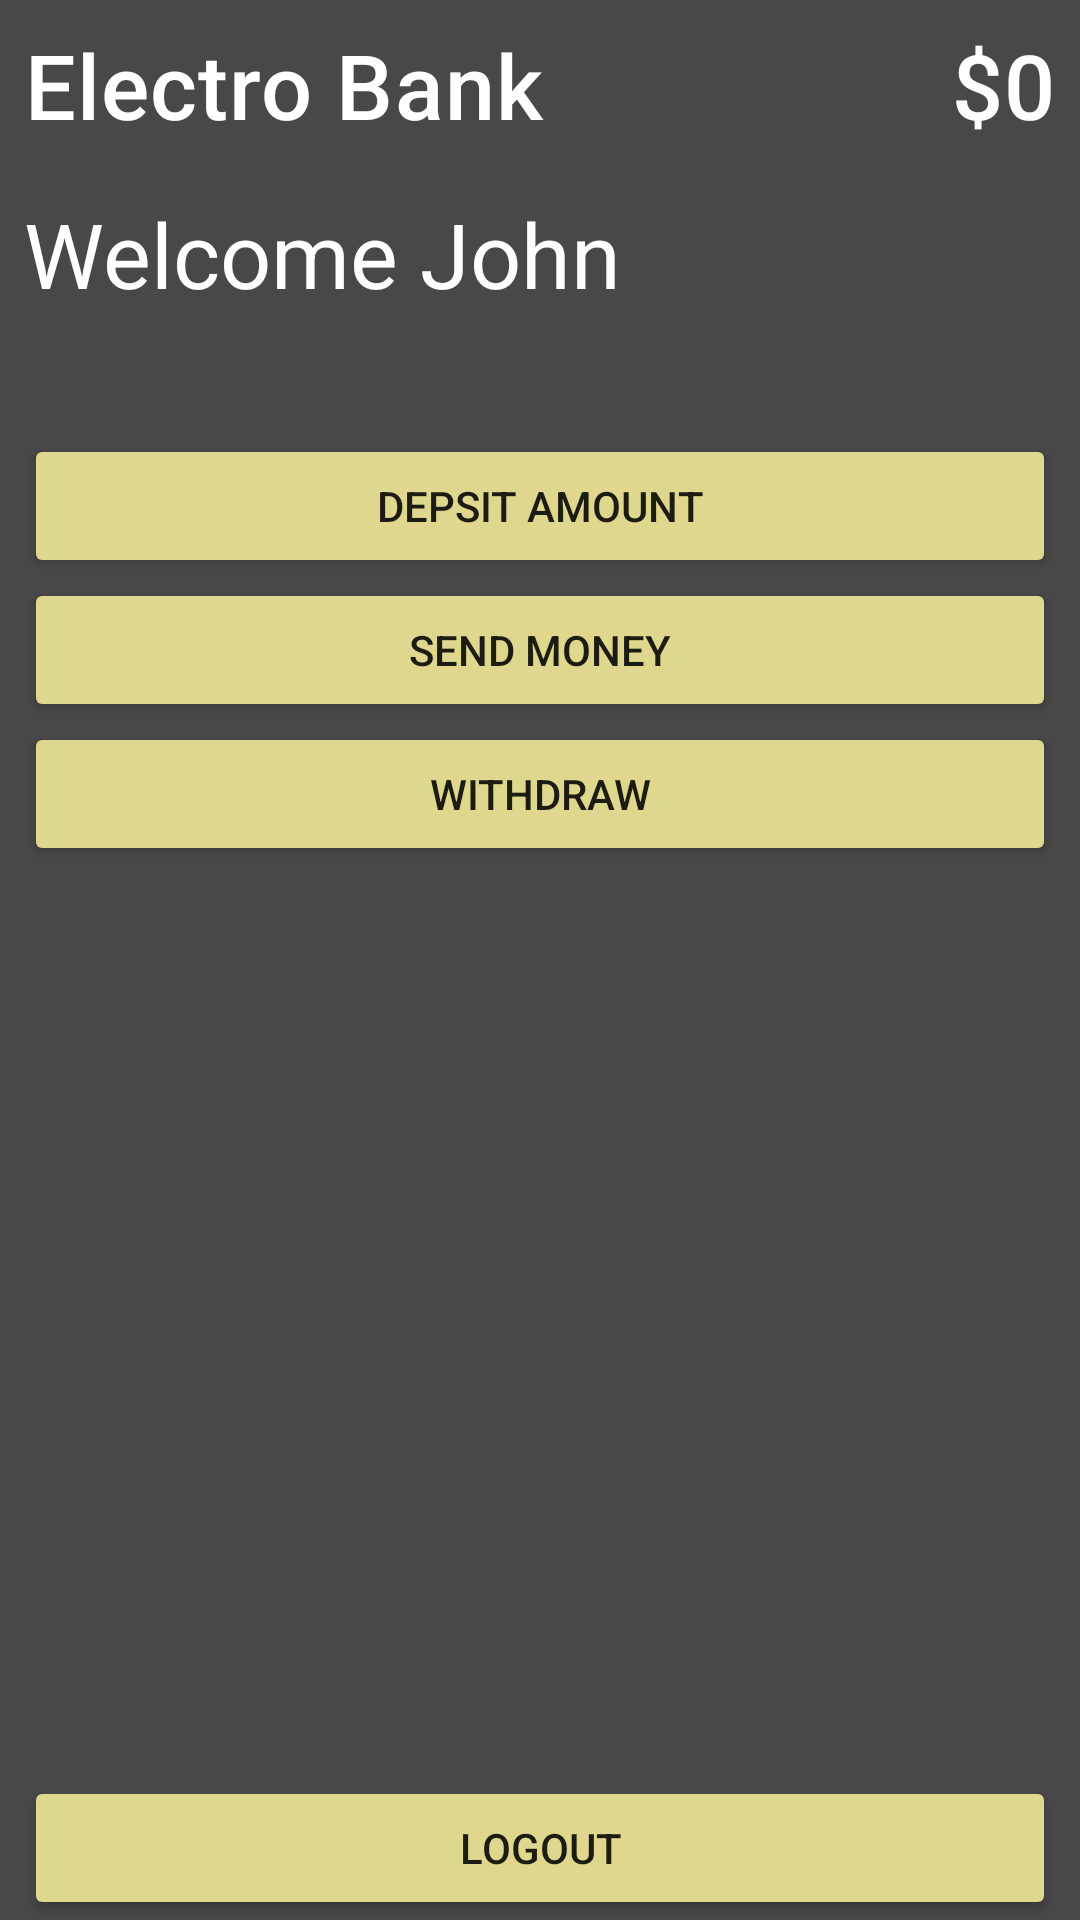

Produce the Android XML layout that renders to this screen, including the resource entries it uses.
<!-- AndroidManifest.xml: application theme Theme.ElectroBank -->
<!-- res/layout/fragment_dashboard.xml -->
<?xml version="1.0" encoding="utf-8"?>
<androidx.constraintlayout.widget.ConstraintLayout xmlns:android="http://schemas.android.com/apk/res/android"
    xmlns:app="http://schemas.android.com/apk/res-auto"
    xmlns:tools="http://schemas.android.com/tools"
    android:layout_width="match_parent"
    android:layout_height="match_parent"
    android:background="#494747"
    tools:context=".view.fragments.DashboardFragment">

    <TextView
        android:id="@+id/electro_bank"
        style="@style/TextAppearance.MaterialComponents.Headline6"
        android:layout_width="wrap_content"
        android:layout_height="wrap_content"
        android:layout_marginLeft="8dp"
        android:layout_marginTop="8dp"
        android:text="Electro Bank"
        android:textColor="@color/white"
        android:textSize="30sp"
        app:layout_constraintLeft_toLeftOf="parent"
        app:layout_constraintTop_toTopOf="parent"/>

    <TextView
        android:id="@+id/total_amount"
        style="@style/TextAppearance.MaterialComponents.Headline6"
        android:layout_width="wrap_content"
        android:layout_height="wrap_content"
        android:layout_marginEnd="8dp"
        android:text="$0"
        android:textColor="@color/white"
        android:textSize="30sp"
        app:layout_constraintRight_toRightOf="parent"
        app:layout_constraintTop_toTopOf="@id/electro_bank"/>

    <TextView
        android:id="@+id/welcome_msg"
        android:layout_width="wrap_content"
        android:layout_height="wrap_content"
        android:layout_marginLeft="8dp"
        app:layout_constraintLeft_toLeftOf="parent"
        android:layout_marginTop="16dp"
        android:text="Welcome John"
        android:textColor="@color/white"
        android:textSize="30sp"
        app:layout_constraintTop_toBottomOf="@id/electro_bank"
        />

    <Button
        android:id="@+id/depositBtn"
        android:layout_width="0dp"
        android:layout_height="wrap_content"
        android:layout_marginStart="8dp"
        android:layout_marginTop="40dp"
        android:layout_marginEnd="8dp"
        android:backgroundTint="#DFD78E"
        android:text="Depsit Amount"
        app:layout_constraintEnd_toEndOf="parent"
        app:layout_constraintStart_toStartOf="parent"
        app:layout_constraintTop_toBottomOf="@id/welcome_msg" />

    <Button
        android:id="@+id/sendBtn"
        android:layout_width="0dp"
        android:layout_height="wrap_content"
        android:backgroundTint="#DFD78E"
        android:text="Send Money"
        app:layout_constraintEnd_toEndOf="@+id/depositBtn"
        app:layout_constraintStart_toStartOf="@+id/depositBtn"
        app:layout_constraintTop_toBottomOf="@+id/depositBtn" />

    <Button
        android:id="@+id/withdrawBtn"
        android:layout_width="0dp"
        android:layout_height="wrap_content"
        android:backgroundTint="#DFD78E"
        android:text="withdraw"
        app:layout_constraintEnd_toEndOf="@+id/depositBtn"
        app:layout_constraintStart_toStartOf="@+id/depositBtn"
        app:layout_constraintTop_toBottomOf="@+id/sendBtn" />

    <Button
        android:id="@+id/logoutBtn"
        android:layout_width="0dp"
        android:layout_height="wrap_content"
        android:layout_marginStart="8dp"
        android:layout_marginEnd="8dp"
        android:backgroundTint="#DFD78E"
        android:text="LogOut"
        app:layout_constraintBottom_toBottomOf="parent"
        app:layout_constraintEnd_toEndOf="parent"
        app:layout_constraintStart_toStartOf="parent" />


</androidx.constraintlayout.widget.ConstraintLayout>
<!-- resources referenced by this layout -->
<resources>
  <color name="white">#FFFFFFFF</color>
  <style name="Theme.ElectroBank" parent="Theme.MaterialComponents.DayNight.NoActionBar">
          
          <item name="colorPrimary">@color/purple_500</item>
          <item name="colorPrimaryVariant">@color/purple_700</item>
          <item name="colorOnPrimary">@color/white</item>
          
          <item name="colorSecondary">@color/teal_200</item>
          <item name="colorSecondaryVariant">@color/teal_700</item>
          <item name="colorOnSecondary">@color/black</item>
          
          <item name="android:statusBarColor" tools:targetApi="l">?attr/colorPrimaryVariant</item>
          
      </style>
  <color name="purple_500">#AEAA87</color>
  <color name="purple_700">#D3C6A2</color>
  <color name="teal_200">#FF03DAC5</color>
  <color name="teal_700">#FF018786</color>
  <color name="black">#FF000000</color>
</resources>
